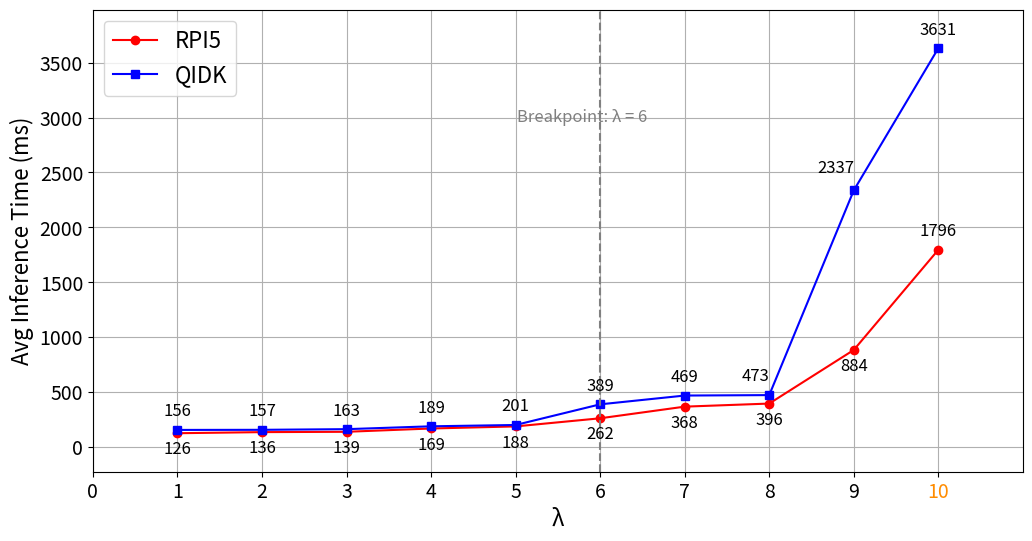

Generate this figure with matplotlib:
import matplotlib.pyplot as plt
import os
from matplotlib.transforms import offset_copy

# 创建保存目录
save_dir = "Paper_Result_Analysis"
os.makedirs(save_dir, exist_ok=True)

# 数据
lambda_comp = list(range(1, 11))
rpi5_latency = [126,136,139,169,188,262,368,396,884,1796]
qidk_latency = [156,157,163,189,201,389,469,473,2337,3631]




# 设置每个点的标注偏移（单位为 points），分别为 (x, y)
offsets_rpi5 = [(0, -15), (0, -15), (0, -15), (0, -15), (0, -15), (0, -15),
                (0, -15), (0, -15), (0, -15), (0, 10)]
offsets_qidk = [(0, 10), (0, 10), (0, 10), (0, 10), (0, 10), (0, 10),
                (0, 10), (-10, 10), (-13, 13), (0, 10)]



# 设置字体
plt.rcParams.update({'font.size': 16})

# 画图
plt.figure(figsize=(12, 6))
plt.plot(lambda_comp, rpi5_latency, marker='o', color='red', label='RPI5')
plt.plot(lambda_comp, qidk_latency, marker='s', color='blue', label='QIDK')

# 添加标注，每个点可以自定义偏移
# 添加标注
for i, x in enumerate(lambda_comp):
    offset_x_rpi5, offset_y_rpi5 = offsets_rpi5[i]
    offset_x_qidk, offset_y_qidk = offsets_qidk[i]

    trans_rpi5 = offset_copy(plt.gca().transData, fig=plt.gcf(),
                             x=offset_x_rpi5, y=offset_y_rpi5, units='points')
    trans_qidk = offset_copy(plt.gca().transData, fig=plt.gcf(),
                             x=offset_x_qidk, y=offset_y_qidk, units='points')

    plt.text(x, rpi5_latency[i], f"{rpi5_latency[i]}", ha='center',
             fontsize=12, transform=trans_rpi5)
    plt.text(x, qidk_latency[i], f"{qidk_latency[i]}", ha='center',
             fontsize=12, transform=trans_qidk)
    
# λ = 40 的垂直线
plt.axvline(x=6, color='gray', linestyle='--')
plt.text(6.56, 3000, 'Breakpoint: λ = 6', fontsize=12, va='center', ha='right', color='gray')


# 坐标轴设置
plt.xticks(range(0, 11, 1))


# 单独把 x=10 的刻度变颜色
ax = plt.gca()
for label in ax.get_xticklabels():
    if label.get_text() == "10":
        label.set_color("darkorange")

plt.xlim(0, 11)

# y轴自动上下扩 15%
y_all = rpi5_latency + qidk_latency
y_min, y_max = min(y_all), max(y_all)
margin = (y_max - y_min) * 0.1
plt.ylim(y_min - margin, y_max + margin)

# 标签
plt.xlabel("λ", fontsize=16)
plt.ylabel("Avg Inference Time (ms)", fontsize=16)
plt.legend()
plt.grid(True)
plt.xticks(fontsize=14)
plt.yticks(fontsize=14)

# 保存图像
plt.savefig(os.path.join(save_dir, "YOLO_latency_comparison.png"), bbox_inches='tight')
plt.savefig(os.path.join(save_dir, "YOLO_latency_comparison.pdf"), bbox_inches='tight')
plt.close()
